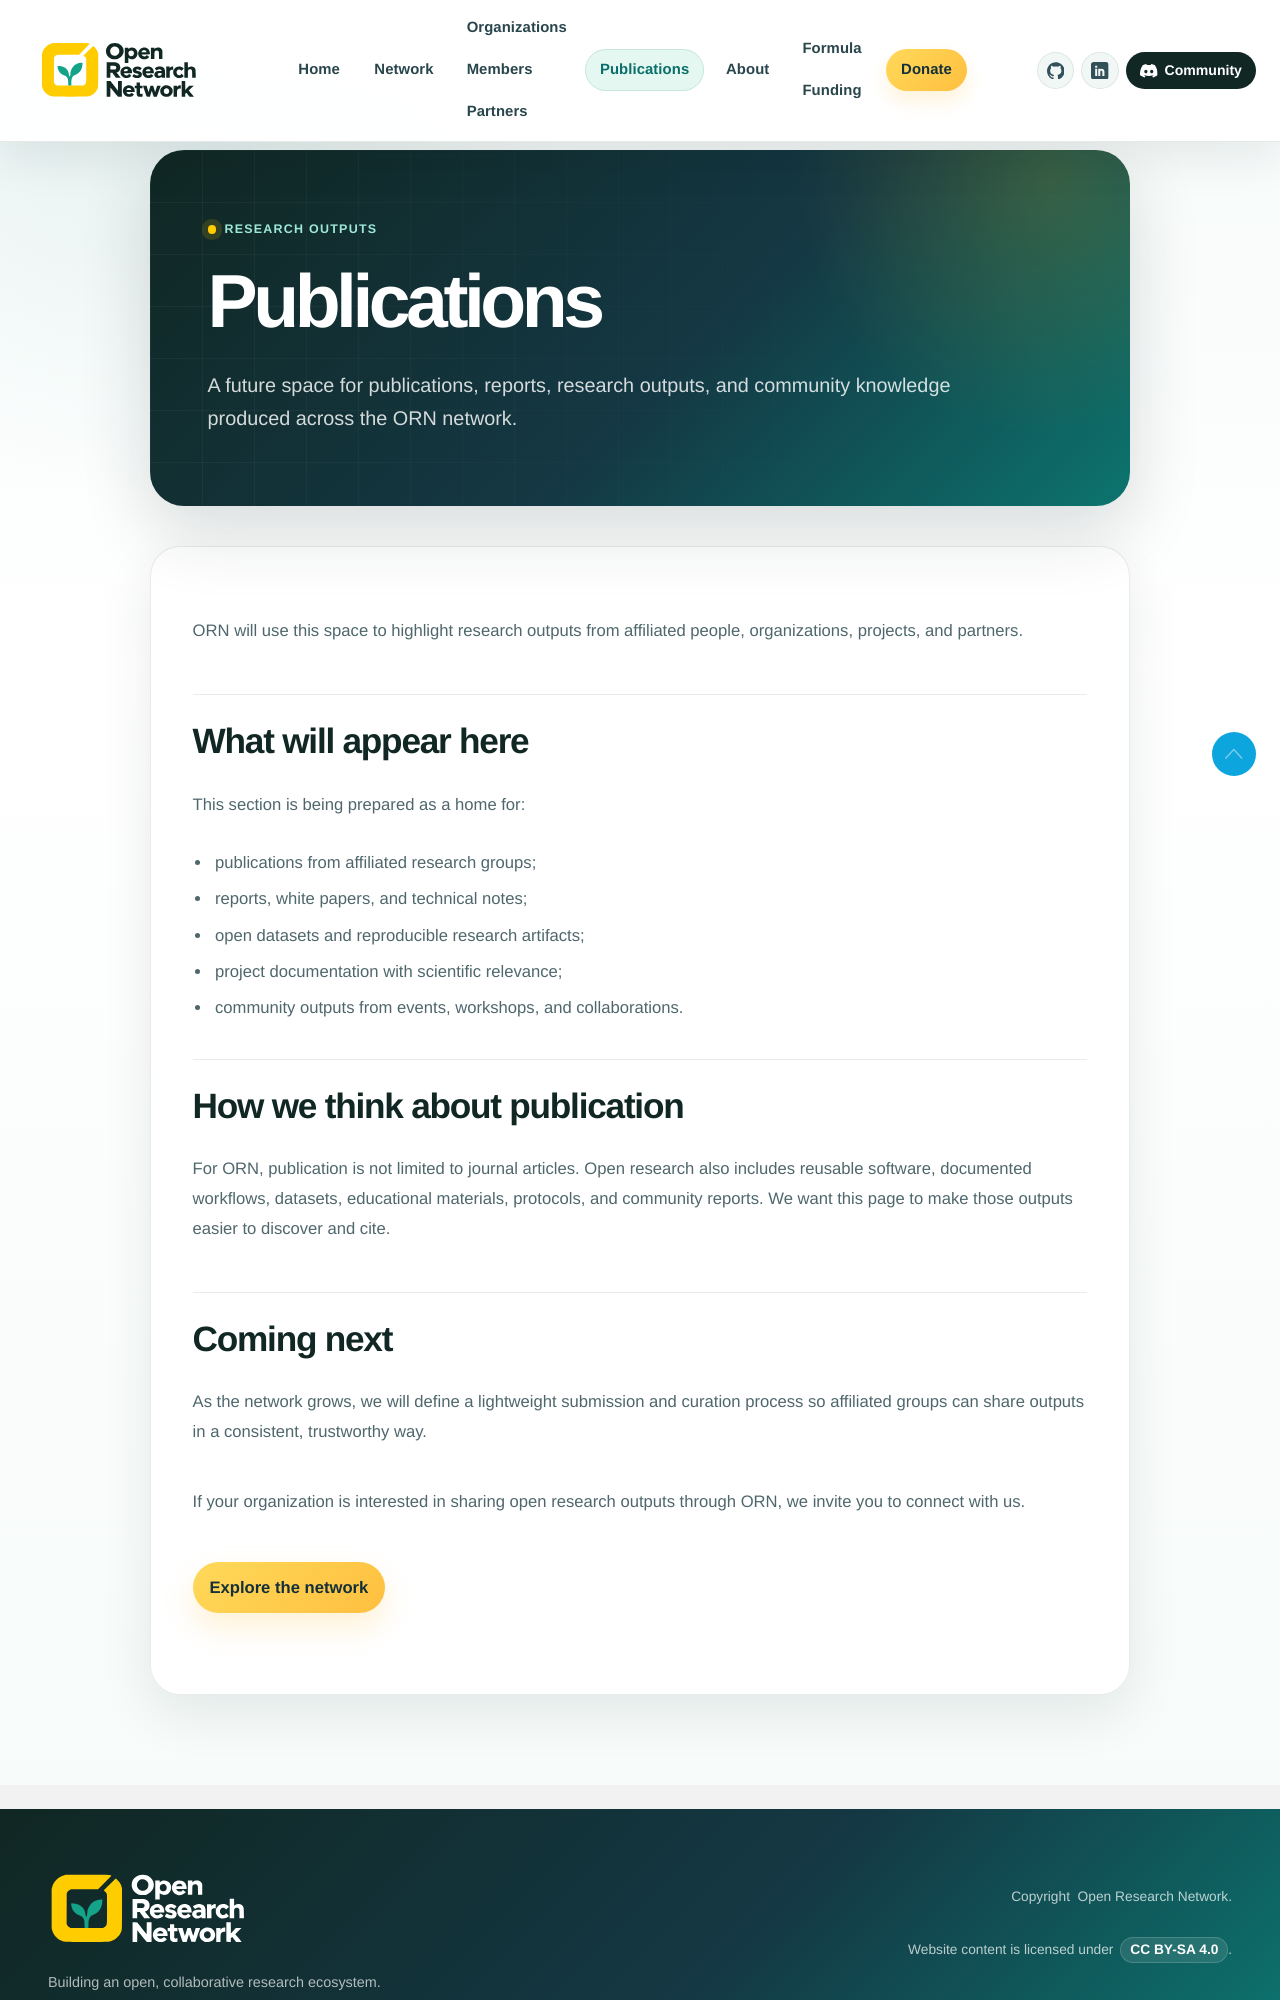

repository: openresearchnetwork/openresearchnetwork.github.io · page: publications/index.html · generator: mkdocs

---
title: "Publications"
description: "A future space for publications, reports, research outputs, and community knowledge produced across the ORN network."
section_label: "Research outputs"
template: main.html
---

ORN will use this space to highlight research outputs from affiliated people,
organizations, projects, and partners.

## What will appear here

This section is being prepared as a home for:

- publications from affiliated research groups;
- reports, white papers, and technical notes;
- open datasets and reproducible research artifacts;
- project documentation with scientific relevance;
- community outputs from events, workshops, and collaborations.

## How we think about publication

For ORN, publication is not limited to journal articles. Open research also
includes reusable software, documented workflows, datasets, educational
materials, protocols, and community reports. We want this page to make those
outputs easier to discover and cite.
